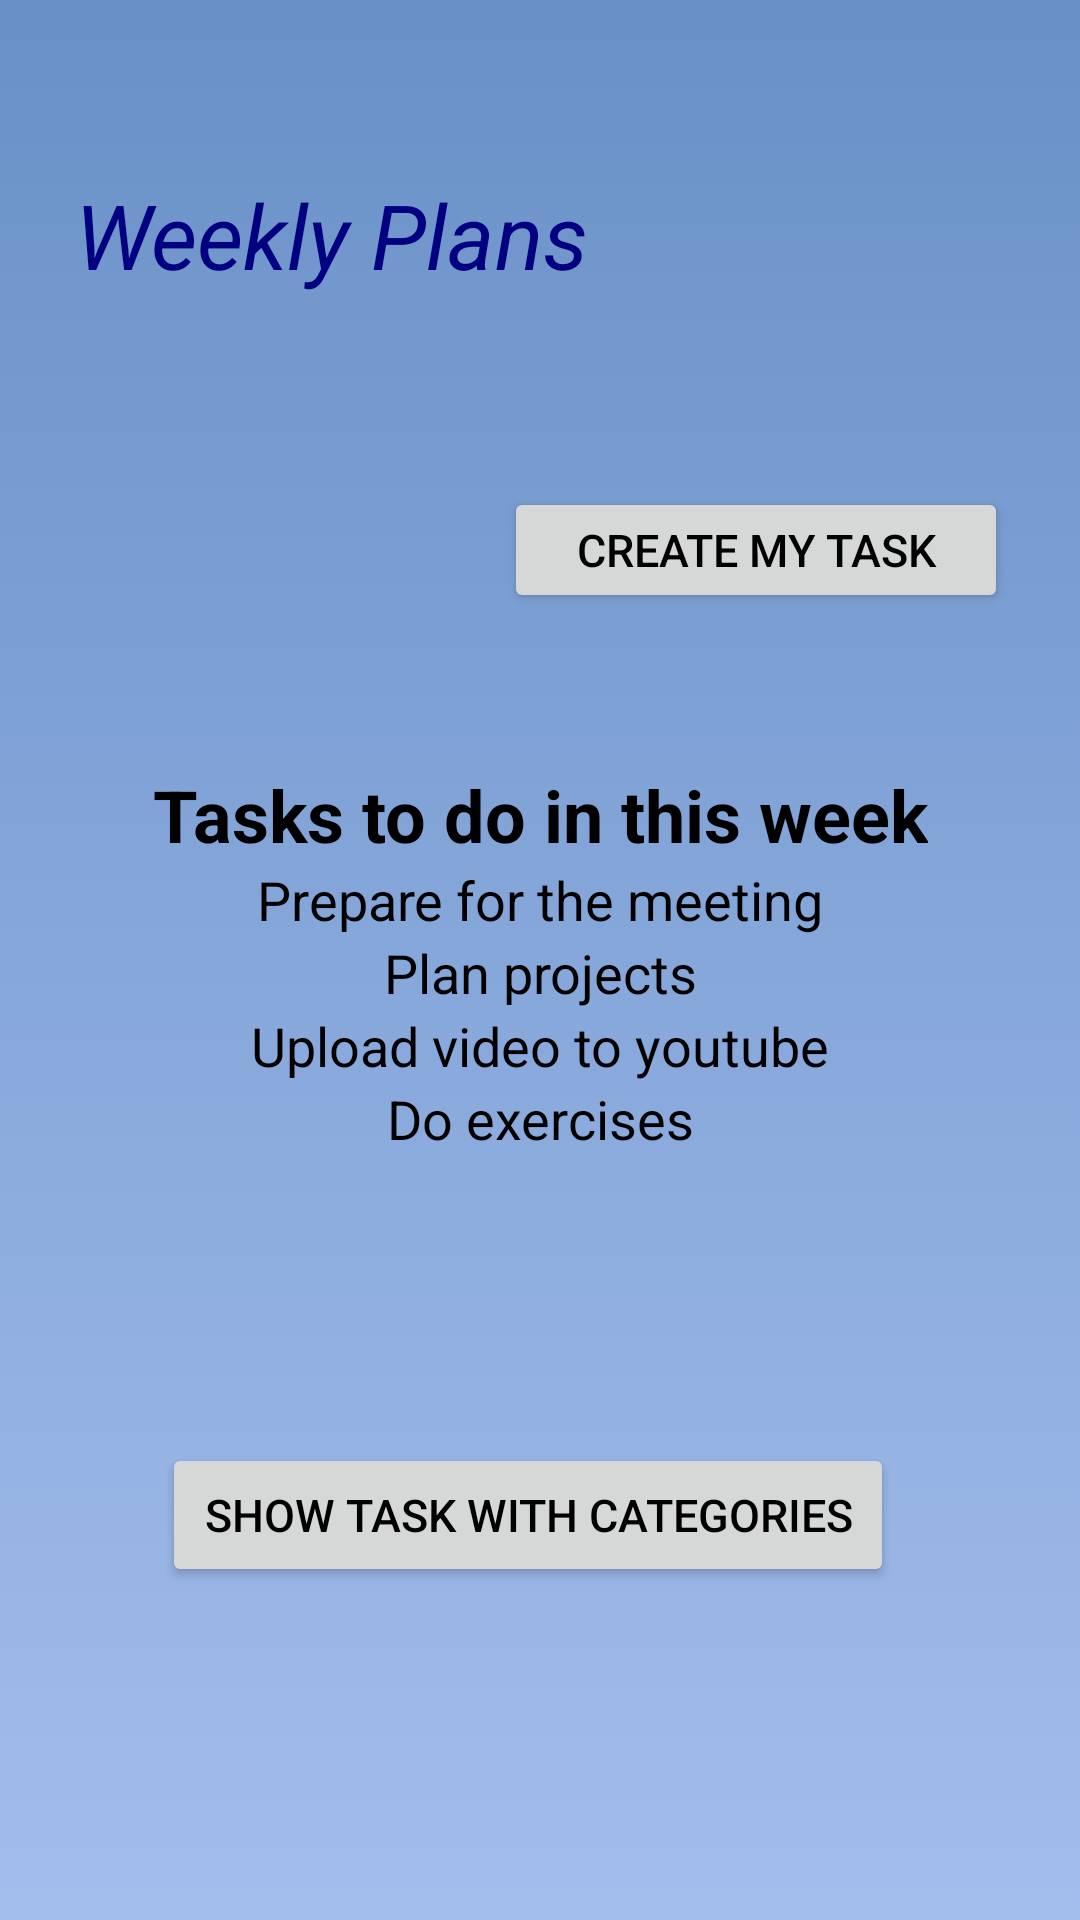

Here is an Android app screen rendered from its layout file. Give the layout XML and the strings, colors and styles it references.
<!-- AndroidManifest.xml: application theme AppTheme -->
<!-- res/layout/activity_main.xml -->
<?xml version="1.0" encoding="utf-8"?>
<androidx.constraintlayout.widget.ConstraintLayout xmlns:android="http://schemas.android.com/apk/res/android"
    xmlns:app="http://schemas.android.com/apk/res-auto"
    xmlns:tools="http://schemas.android.com/tools"
    android:layout_width="match_parent"
    android:layout_height="match_parent"
    android:padding="10px"
    android:background="@drawable/gradient_background"
    tools:context=".MainActivity">

    <Button
        android:id="@+id/button1"
        android:text="@string/btn1"
        app:layout_constraintBottom_toBottomOf="parent"
        app:layout_constraintEnd_toEndOf="parent"
        app:layout_constraintHorizontal_bias="0.888"
        app:layout_constraintStart_toStartOf="parent"
        app:layout_constraintTop_toTopOf="parent"
        app:layout_constraintVertical_bias="0.269"
        style="@style/button_01"/>

    <TextView
        android:id="@+id/textView1"
        android:text="@string/txt1"
        app:layout_constraintBottom_toBottomOf="parent"
        app:layout_constraintEnd_toEndOf="parent"
        app:layout_constraintHorizontal_bias="0.179"
        app:layout_constraintStart_toStartOf="parent"
        app:layout_constraintTop_toTopOf="parent"
        app:layout_constraintVertical_bias="0.093"
        style="@style/text_01"/>

    <TableLayout
        android:layout_width="wrap_content"
        android:layout_height="wrap_content"
        app:layout_constraintBottom_toBottomOf="parent"
        app:layout_constraintEnd_toEndOf="parent"
        app:layout_constraintStart_toStartOf="parent"
        app:layout_constraintTop_toTopOf="parent">

        <TableRow
            android:id="@+id/tbr1"
            android:layout_width="match_parent"
            android:layout_height="match_parent">

            <TextView
                android:id="@+id/textView7"
                android:layout_width="wrap_content"
                android:layout_height="wrap_content"
                android:text="Tasks to do in this week"
                android:textColor="#000000"
                android:textStyle="bold"
                android:textAlignment="center"
                android:textSize="24sp" />
        </TableRow>

        <TableRow
            android:id="@+id/tbr2"
            android:layout_width="match_parent"
            android:layout_height="match_parent">

            <TextView
                android:id="@+id/textView8"
                android:layout_width="wrap_content"
                android:layout_height="wrap_content"
                android:text="Prepare for the meeting"
                android:textColor="#000000"
                android:textAlignment="center"
                android:textSize="18sp" />
        </TableRow>

        <TableRow
            android:id="@+id/tbr3"
            android:layout_width="match_parent"
            android:layout_height="match_parent">

            <TextView
                android:id="@+id/textView9"
                android:layout_width="wrap_content"
                android:layout_height="wrap_content"
                android:text="Plan projects"
                android:textColor="#000000"
                android:textAlignment="center"
                android:textSize="18sp" />
        </TableRow>

        <TableRow
            android:id="@+id/tbr4"
            android:layout_width="match_parent"
            android:layout_height="match_parent">

            <TextView
                android:id="@+id/textView10"
                android:layout_width="wrap_content"
                android:layout_height="wrap_content"
                android:text="Upload video to youtube"
                android:textColor="#000000"
                android:textAlignment="center"
                android:textSize="18sp" />
        </TableRow>

        <TableRow
            android:id="@+id/tbr5"
            android:layout_width="match_parent"
            android:layout_height="match_parent">

            <TextView
                android:id="@+id/textView11"
                android:layout_width="wrap_content"
                android:layout_height="wrap_content"
                android:text="Do exercises"
                android:textColor="#000000"
                android:textAlignment="center"
                android:textSize="18sp" />
        </TableRow>
    </TableLayout>

    <Button
        android:id="@+id/button2"
        android:text="@string/btn2"
        app:layout_constraintBottom_toBottomOf="parent"
        app:layout_constraintEnd_toEndOf="parent"
        app:layout_constraintHorizontal_bias="0.464"
        app:layout_constraintStart_toStartOf="parent"
        app:layout_constraintTop_toTopOf="parent"
        app:layout_constraintVertical_bias="0.816"
        style="@style/button_02"/>

</androidx.constraintlayout.widget.ConstraintLayout>
<!-- resources referenced by this layout -->
<resources>
  <!-- drawable gradient_background (drawable) -->
  <?xml version="1.0" encoding="utf-8"?>
  <selector xmlns:android="http://schemas.android.com/apk/res/android">
      <item>
          <shape>
              <gradient
                  android:angle="90"
                  android:startColor="#a3bded"
                  android:endColor="#6991c7"
                  android:type="linear" />
          </shape>
      </item>
  
  </selector>
  <string name="btn1">create my task</string>
  <string name="btn2">show task with categories</string>
  <string name="txt1">Weekly Plans</string>
  <style name="button_01">
          <item name="android:layout_width">168dp</item>
          <item name="android:layout_height">42dp</item>
          <item name="android:textSize">15sp</item>
          <item name="android:textColor">#000000</item>
  
      </style>
  <style name="button_02">
          <item name="android:layout_width">244dp</item>
          <item name="android:layout_height">48dp</item>
          <item name="android:textSize">15sp</item>
          <item name="android:textColor">#000000</item>
      </style>
  <style name="text_01">
          <item name="android:layout_width">233dp</item>
          <item name="android:layout_height">45dp</item>
          <item name="android:textSize">30sp</item>
          <item name="android:textColor">#000080</item>
          <item name="android:textStyle">italic</item>
      </style>
  <style name="AppTheme" parent="Theme.AppCompat.Light.DarkActionBar">
          
          <item name="colorPrimary">@color/colorPrimary</item>
          <item name="colorPrimaryDark">@color/colorPrimaryDark</item>
          <item name="colorAccent">@color/colorAccent</item>
      </style>
  <color name="colorPrimary">#6200EE</color>
  <color name="colorPrimaryDark">#3700B3</color>
  <color name="colorAccent">#03DAC5</color>
</resources>
